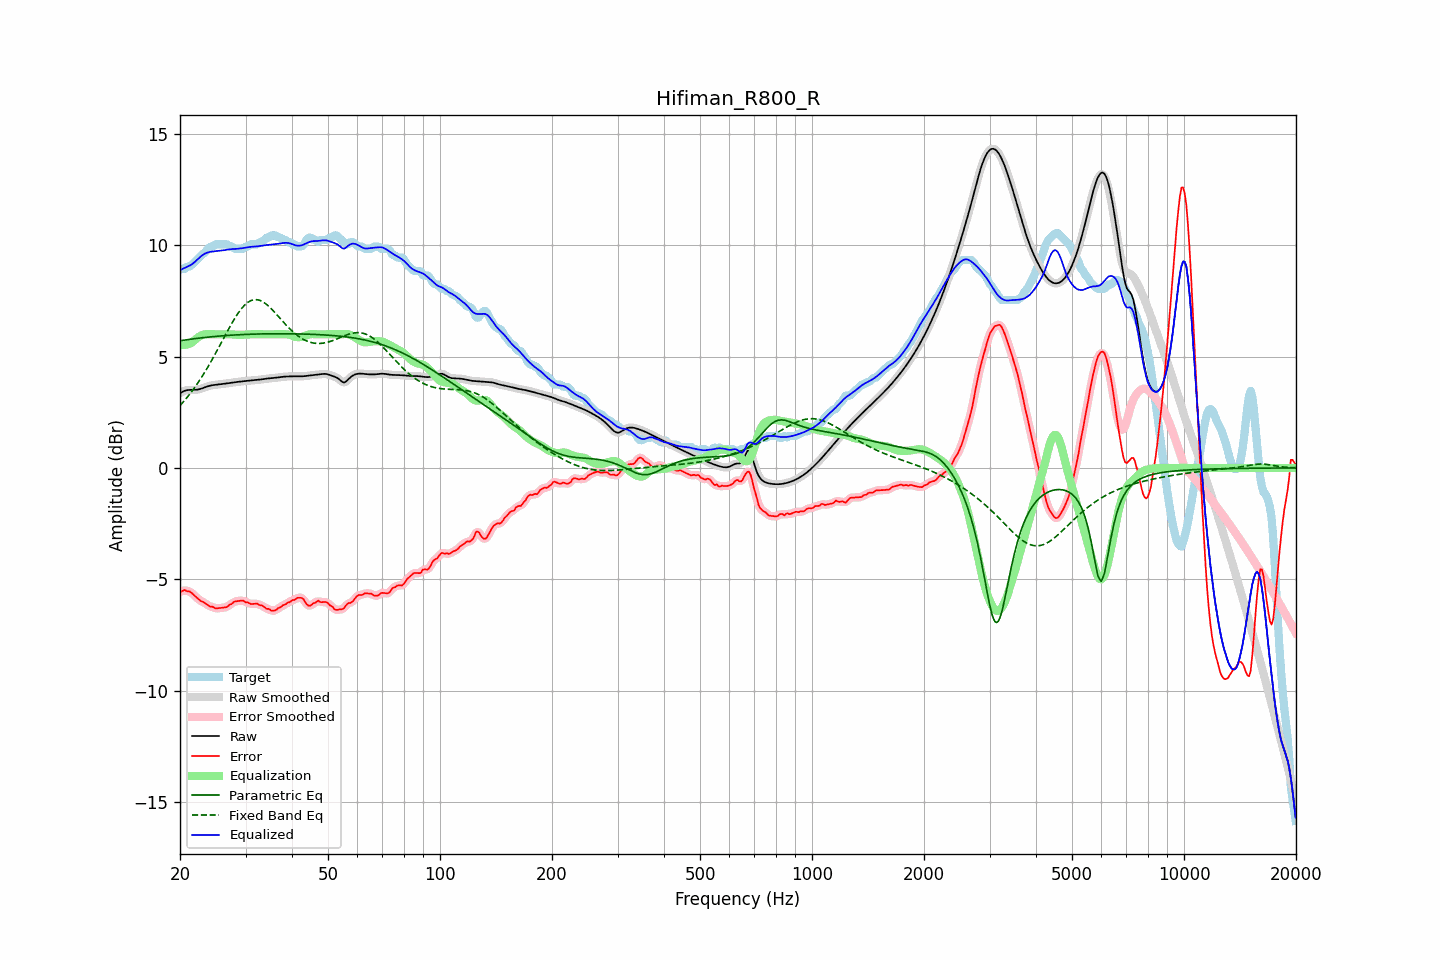

The file beside this chart, header and first rows:
frequency, raw, error, smoothed, error_smoothed, equalization, parametric_eq, fixed_band_eq, equalized_raw, equalized_smoothed, target
20.00, 3.35, -5.56, 3.35, -5.56, 5.53, 5.71, 2.80, 8.88, 8.88, 8.91
20.20, 3.40, -5.55, 3.40, -5.53, 5.52, 5.72, 2.88, 8.92, 8.92, 8.94
20.40, 3.43, -5.51, 3.44, -5.51, 5.52, 5.73, 2.96, 8.95, 8.95, 8.94
20.61, 3.47, -5.48, 3.46, -5.51, 5.52, 5.74, 3.04, 8.99, 8.99, 8.94
20.81, 3.49, -5.53, 3.49, -5.51, 5.54, 5.75, 3.13, 9.02, 9.02, 9.01
21.02, 3.50, -5.55, 3.50, -5.53, 5.55, 5.76, 3.22, 9.05, 9.05, 9.04
21.23, 3.50, -5.55, 3.50, -5.56, 5.58, 5.77, 3.31, 9.09, 9.08, 9.05
21.44, 3.50, -5.60, 3.50, -5.60, 5.62, 5.78, 3.40, 9.12, 9.12, 9.10
21.66, 3.50, -5.66, 3.50, -5.66, 5.67, 5.79, 3.50, 9.18, 9.18, 9.16
21.87, 3.50, -5.73, 3.51, -5.73, 5.73, 5.80, 3.60, 9.24, 9.24, 9.23
22.09, 3.51, -5.80, 3.51, -5.80, 5.79, 5.81, 3.70, 9.30, 9.30, 9.31
22.31, 3.52, -5.86, 3.52, -5.86, 5.85, 5.82, 3.81, 9.37, 9.37, 9.38
22.54, 3.53, -5.92, 3.54, -5.92, 5.90, 5.83, 3.91, 9.44, 9.44, 9.45
22.76, 3.56, -5.97, 3.56, -5.97, 5.94, 5.84, 4.02, 9.50, 9.50, 9.53
22.99, 3.58, -6.01, 3.58, -6.01, 5.98, 5.85, 4.14, 9.56, 9.56, 9.59
23.22, 3.61, -6.04, 3.61, -6.05, 6.00, 5.86, 4.25, 9.60, 9.60, 9.65
23.45, 3.63, -6.09, 3.63, -6.09, 6.01, 5.86, 4.37, 9.64, 9.64, 9.73
23.69, 3.66, -6.15, 3.66, -6.15, 6.01, 5.87, 4.49, 9.67, 9.67, 9.80
23.92, 3.68, -6.19, 3.68, -6.19, 6.01, 5.88, 4.61, 9.69, 9.69, 9.87
24.16, 3.70, -6.23, 3.70, -6.22, 6.01, 5.89, 4.74, 9.71, 9.70, 9.93
24.40, 3.71, -6.23, 3.71, -6.25, 6.00, 5.89, 4.87, 9.72, 9.72, 9.94
24.65, 3.72, -6.26, 3.72, -6.27, 6.00, 5.90, 5.00, 9.72, 9.72, 9.98
24.89, 3.73, -6.31, 3.73, -6.29, 6.00, 5.91, 5.13, 9.73, 9.73, 10.04
25.14, 3.74, -6.30, 3.74, -6.30, 6.00, 5.91, 5.26, 9.74, 9.74, 10.04
25.39, 3.75, -6.30, 3.75, -6.30, 6.00, 5.92, 5.40, 9.75, 9.75, 10.04
25.65, 3.75, -6.29, 3.75, -6.29, 6.00, 5.92, 5.53, 9.75, 9.75, 10.04
25.91, 3.76, -6.28, 3.76, -6.28, 6.00, 5.93, 5.67, 9.76, 9.76, 10.04
26.16, 3.77, -6.27, 3.77, -6.27, 6.00, 5.94, 5.80, 9.77, 9.77, 10.04
26.43, 3.78, -6.26, 3.78, -6.26, 6.00, 5.94, 5.94, 9.79, 9.79, 10.04
26.69, 3.80, -6.25, 3.80, -6.23, 6.00, 5.95, 6.07, 9.80, 9.80, 10.04
26.96, 3.81, -6.20, 3.81, -6.20, 6.00, 5.95, 6.21, 9.81, 9.81, 10.00
27.23, 3.82, -6.13, 3.82, -6.15, 6.00, 5.96, 6.34, 9.82, 9.82, 9.94
27.50, 3.83, -6.12, 3.83, -6.09, 6.00, 5.96, 6.46, 9.82, 9.82, 9.94
27.77, 3.84, -6.05, 3.84, -6.05, 5.99, 5.97, 6.59, 9.83, 9.83, 9.89
28.05, 3.85, -6.00, 3.85, -6.01, 5.99, 5.97, 6.71, 9.83, 9.83, 9.84
28.33, 3.86, -5.99, 3.86, -5.98, 5.98, 5.97, 6.82, 9.84, 9.84, 9.84
28.62, 3.87, -5.98, 3.87, -5.97, 5.98, 5.98, 6.93, 9.84, 9.84, 9.84
28.90, 3.87, -5.97, 3.87, -5.96, 5.98, 5.98, 7.03, 9.85, 9.85, 9.84
29.19, 3.88, -5.96, 3.88, -5.96, 5.98, 5.99, 7.13, 9.86, 9.86, 9.84
29.48, 3.89, -5.95, 3.89, -5.97, 5.98, 5.99, 7.22, 9.87, 9.87, 9.84
29.78, 3.90, -5.99, 3.90, -5.99, 5.98, 5.99, 7.30, 9.88, 9.88, 9.89
30.08, 3.91, -6.04, 3.91, -6.01, 5.99, 6.00, 7.36, 9.89, 9.89, 9.94
30.38, 3.91, -6.03, 3.91, -6.05, 5.99, 6.00, 7.43, 9.90, 9.90, 9.94
30.68, 3.92, -6.07, 3.92, -6.08, 6.00, 6.00, 7.47, 9.92, 9.92, 9.99
30.99, 3.93, -6.12, 3.93, -6.10, 6.00, 6.00, 7.51, 9.93, 9.93, 10.04
31.30, 3.93, -6.11, 3.93, -6.11, 6.00, 6.01, 7.54, 9.94, 9.94, 10.04
31.61, 3.94, -6.10, 3.94, -6.10, 6.00, 6.01, 7.56, 9.94, 9.94, 10.04
31.93, 3.94, -6.10, 3.94, -6.10, 6.00, 6.01, 7.56, 9.95, 9.95, 10.04
32.24, 3.95, -6.09, 3.95, -6.11, 6.00, 6.01, 7.56, 9.95, 9.95, 10.04
32.57, 3.96, -6.14, 3.96, -6.13, 6.00, 6.01, 7.54, 9.96, 9.96, 10.10
32.89, 3.97, -6.17, 3.97, -6.15, 6.00, 6.02, 7.52, 9.97, 9.97, 10.14
33.22, 3.98, -6.17, 3.98, -6.19, 6.00, 6.02, 7.48, 9.98, 9.98, 10.15
33.55, 3.99, -6.22, 3.99, -6.23, 6.00, 6.02, 7.44, 9.99, 9.99, 10.21
33.89, 4.00, -6.28, 4.00, -6.27, 6.00, 6.02, 7.39, 10.00, 10.00, 10.28
34.23, 4.01, -6.33, 4.01, -6.31, 6.00, 6.02, 7.33, 10.01, 10.01, 10.34
34.57, 4.02, -6.33, 4.02, -6.35, 6.00, 6.02, 7.27, 10.02, 10.02, 10.34
34.92, 4.02, -6.36, 4.02, -6.37, 6.00, 6.02, 7.20, 10.02, 10.02, 10.39
35.27, 4.03, -6.41, 4.03, -6.40, 6.00, 6.02, 7.13, 10.03, 10.03, 10.44
35.62, 4.03, -6.41, 4.03, -6.41, 6.00, 6.03, 7.06, 10.03, 10.03, 10.44
35.97, 4.04, -6.40, 4.04, -6.40, 6.00, 6.03, 6.98, 10.04, 10.04, 10.44
... 635 more rows
